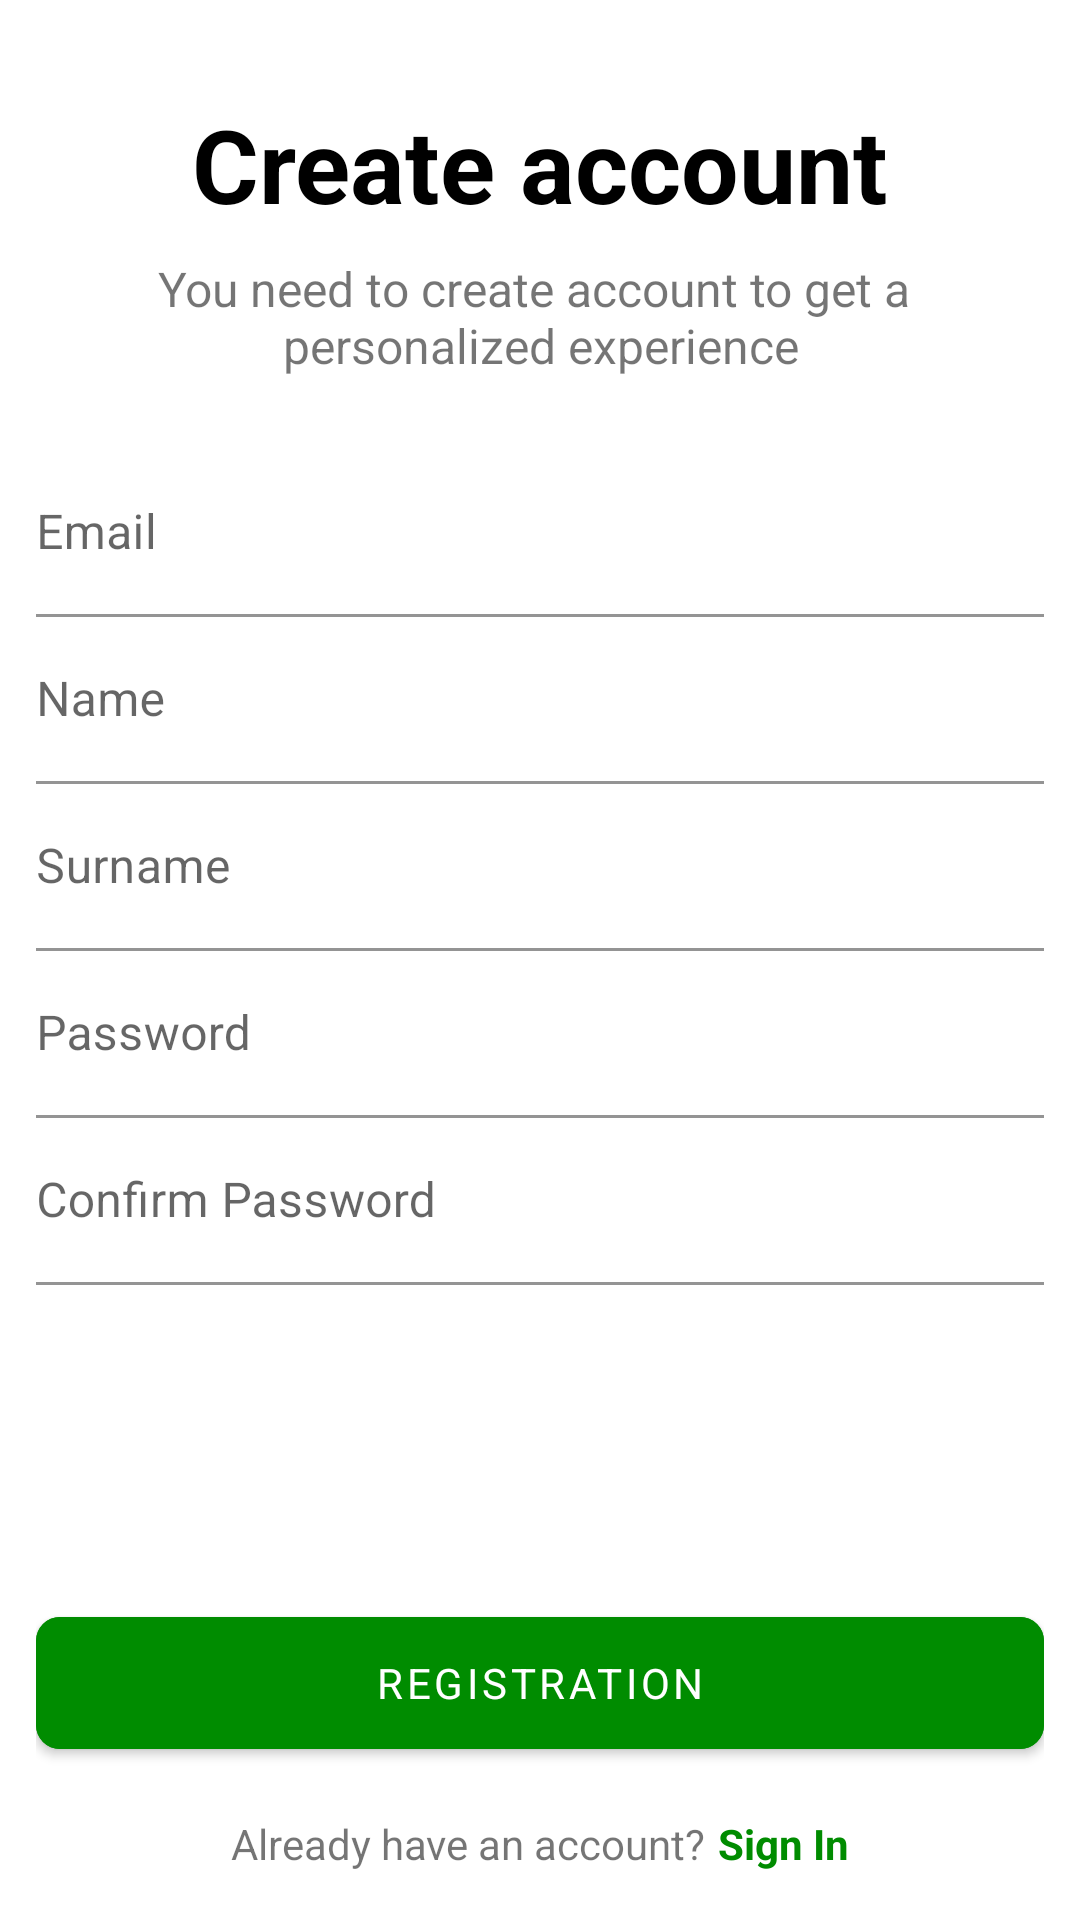

Produce the Android XML layout that renders to this screen, including the resource entries it uses.
<!-- AndroidManifest.xml: application theme AppTheme -->
<!-- res/layout/fragment_registration.xml -->
<?xml version="1.0" encoding="utf-8"?>
<androidx.constraintlayout.widget.ConstraintLayout xmlns:android="http://schemas.android.com/apk/res/android"
    xmlns:app="http://schemas.android.com/apk/res-auto"
    android:layout_width="match_parent"
    android:layout_height="match_parent"
    android:paddingStart="12dp"
    android:paddingEnd="12dp">

    <TextView
        android:id="@+id/tvCreateAccount"
        android:layout_width="wrap_content"
        android:layout_height="wrap_content"
        android:layout_marginTop="32dp"
        android:text="@string/fragment_registration_create_account"
        android:textColor="@color/colorBlack"
        android:textSize="34sp"
        android:textStyle="bold"
        app:layout_constraintEnd_toEndOf="parent"
        app:layout_constraintStart_toStartOf="parent"
        app:layout_constraintTop_toTopOf="parent" />

    <TextView
        android:id="@+id/tvExperience"
        android:layout_width="wrap_content"
        android:layout_height="wrap_content"
        android:layout_marginTop="8dp"
        android:text="@string/fragment_registration_experience"
        android:textAlignment="center"
        android:textSize="16sp"
        app:layout_constraintEnd_toEndOf="parent"
        app:layout_constraintStart_toStartOf="parent"
        app:layout_constraintTop_toBottomOf="@id/tvCreateAccount" />

    <com.google.android.material.textfield.TextInputLayout
        android:id="@+id/tilEmail"
        android:layout_width="0dp"
        android:layout_height="wrap_content"
        android:layout_marginTop="24dp"
        app:layout_constraintEnd_toEndOf="parent"
        app:layout_constraintStart_toStartOf="parent"
        app:layout_constraintTop_toBottomOf="@id/tvExperience">

        <com.google.android.material.textfield.TextInputEditText
            android:id="@+id/etEmail"
            style="@style/DefaultEditText"
            android:layout_width="match_parent"
            android:layout_height="wrap_content"
            android:hint="@string/fragment_registration_email" />

    </com.google.android.material.textfield.TextInputLayout>

    <com.google.android.material.textfield.TextInputLayout
        android:id="@+id/tilName"
        android:layout_width="0dp"
        android:layout_height="wrap_content"
        app:layout_constraintEnd_toEndOf="parent"
        app:layout_constraintStart_toStartOf="parent"
        app:layout_constraintTop_toBottomOf="@id/tilEmail">

        <com.google.android.material.textfield.TextInputEditText
            android:id="@+id/etName"
            style="@style/DefaultEditText"
            android:layout_width="match_parent"
            android:layout_height="wrap_content"
            android:hint="@string/fragment_registration_name"
            android:inputType="text" />

    </com.google.android.material.textfield.TextInputLayout>

    <com.google.android.material.textfield.TextInputLayout
        android:id="@+id/tilSurname"
        android:layout_width="0dp"
        android:layout_height="wrap_content"
        app:layout_constraintEnd_toEndOf="parent"
        app:layout_constraintStart_toStartOf="parent"
        app:layout_constraintTop_toBottomOf="@id/tilName">

        <com.google.android.material.textfield.TextInputEditText
            android:id="@+id/etSurname"
            style="@style/DefaultEditText"
            android:layout_width="match_parent"
            android:layout_height="wrap_content"
            android:hint="@string/fragment_registration_surname"
            android:inputType="text" />

    </com.google.android.material.textfield.TextInputLayout>

    <com.google.android.material.textfield.TextInputLayout
        android:id="@+id/tilPassword"
        android:layout_width="0dp"
        android:layout_height="wrap_content"
        app:layout_constraintEnd_toEndOf="parent"
        app:layout_constraintStart_toStartOf="parent"
        app:layout_constraintTop_toBottomOf="@id/tilSurname">

        <com.google.android.material.textfield.TextInputEditText
            android:id="@+id/etPassword"
            style="@style/DefaultEditText"
            android:layout_width="match_parent"
            android:layout_height="wrap_content"
            android:hint="@string/fragment_registration_password"
            android:inputType="textPassword" />

    </com.google.android.material.textfield.TextInputLayout>

    <com.google.android.material.textfield.TextInputLayout
        android:id="@+id/tilPasswordConfirm"
        android:layout_width="0dp"
        android:layout_height="wrap_content"
        app:layout_constraintEnd_toEndOf="parent"
        app:layout_constraintStart_toStartOf="parent"
        app:layout_constraintTop_toBottomOf="@id/tilPassword">

        <com.google.android.material.textfield.TextInputEditText
            android:id="@+id/etPasswordConfirm"
            style="@style/DefaultEditText"
            android:layout_width="match_parent"
            android:layout_height="wrap_content"
            android:hint="@string/fragment_registration_password_confirm"
            android:inputType="textPassword" />

    </com.google.android.material.textfield.TextInputLayout>

    <com.google.android.material.button.MaterialButton
        android:id="@+id/btnRegistration"
        android:layout_width="0dp"
        android:layout_height="56dp"
        android:layout_marginBottom="16dp"
        android:backgroundTint="@color/colorPrimary"
        android:text="@string/fragment_registration_registration"
        android:textColor="@color/colorAccentWhite"
        app:cornerRadius="8dp"
        app:layout_constraintBottom_toTopOf="@id/llHaveAccount"
        app:layout_constraintEnd_toEndOf="parent"
        app:layout_constraintStart_toStartOf="parent" />

    <LinearLayout
        android:id="@+id/llHaveAccount"
        android:layout_width="wrap_content"
        android:layout_height="wrap_content"
        android:layout_marginBottom="16dp"
        android:orientation="horizontal"
        app:layout_constraintBottom_toBottomOf="parent"
        app:layout_constraintEnd_toEndOf="parent"
        app:layout_constraintStart_toStartOf="parent">

        <TextView
            android:layout_width="wrap_content"
            android:layout_height="wrap_content"
            android:text="@string/fragment_registration_have_account" />

        <TextView
            android:id="@+id/tvSignIn"
            android:layout_width="wrap_content"
            android:layout_height="wrap_content"
            android:layout_marginStart="4dp"
            android:text="@string/fragment_registration_sign_in"
            android:textColor="@color/colorPrimary"
            android:textStyle="bold" />

    </LinearLayout>

</androidx.constraintlayout.widget.ConstraintLayout>
<!-- resources referenced by this layout -->
<resources>
  <color name="colorAccentWhite">#FFFFFF</color>
  <color name="colorBlack">#000000</color>
  <color name="colorPrimary">#008C00</color>
  <string name="fragment_registration_create_account">Create account</string>
  <string name="fragment_registration_email">Email</string>
  <string name="fragment_registration_experience">You need to create account to get a \npersonalized experience</string>
  <string name="fragment_registration_have_account">Already have an account?</string>
  <string name="fragment_registration_name">Name</string>
  <string name="fragment_registration_password">Password</string>
  <string name="fragment_registration_password_confirm">Confirm Password</string>
  <string name="fragment_registration_registration">Registration</string>
  <string name="fragment_registration_sign_in">Sign In</string>
  <string name="fragment_registration_surname">Surname</string>
  <style name="DefaultEditText">
          <item name="android:paddingStart">0dp</item>
          <item name="android:backgroundTint">@color/colorAccentWhite</item>
      </style>
  <style name="AppTheme" parent="Theme.MaterialComponents.Light.NoActionBar">
          
          <item name="colorPrimary">@color/colorPrimary</item>
          <item name="colorPrimaryDark">@color/colorPrimaryDark</item>
          <item name="colorAccent">@color/colorAccent</item>
          <item name="android:statusBarColor">@color/colorAccentWhite</item>
          <item name="android:windowLightStatusBar">true</item>
          <item name="fontFamily">@font/montserrat</item>
      </style>
  <color name="colorPrimaryDark">#00574B</color>
  <color name="colorAccent">#FFAE19</color>
</resources>
